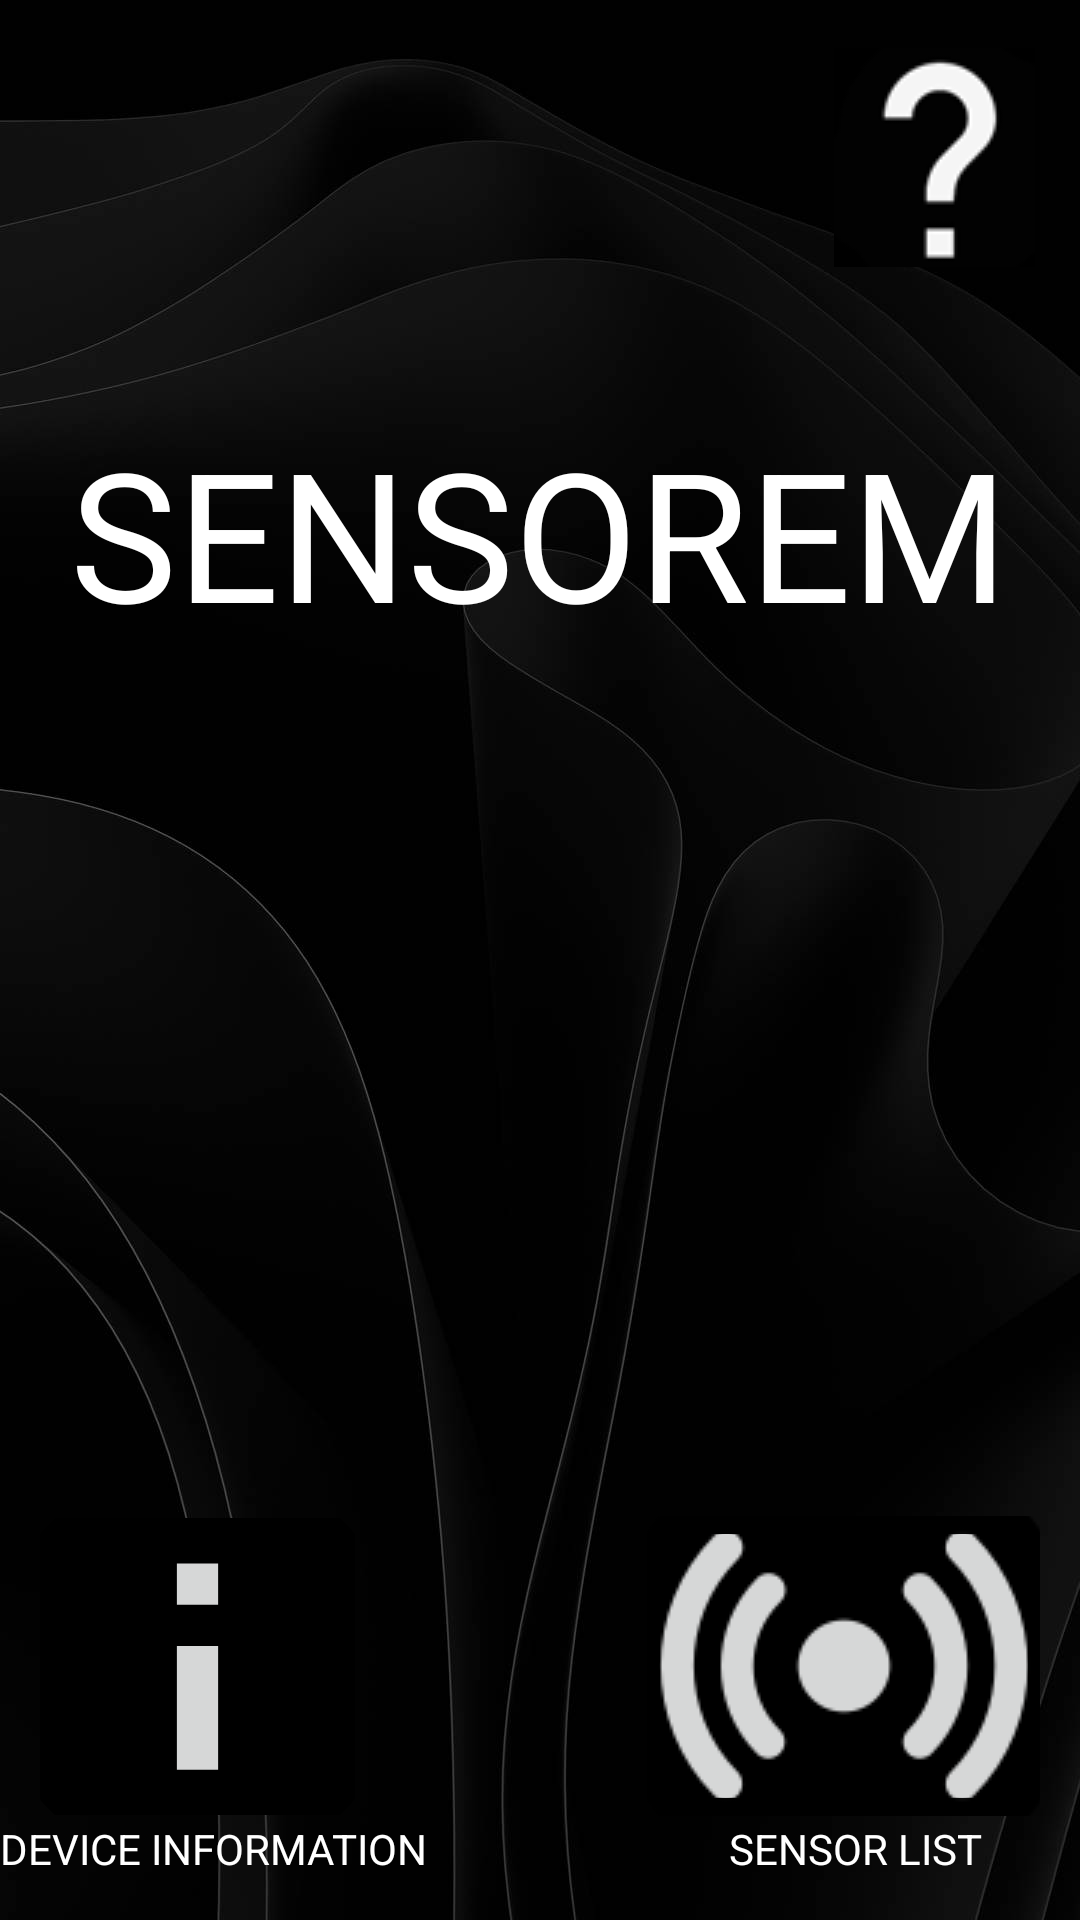

Reconstruct the res/layout file that produces this screen, plus the resources it refers to.
<!-- AndroidManifest.xml: application theme Theme.InputVariablesAndOperations -->
<!-- res/layout/activity_main.xml -->
<?xml version="1.0" encoding="utf-8"?>
<androidx.constraintlayout.widget.ConstraintLayout xmlns:android="http://schemas.android.com/apk/res/android"
    xmlns:app="http://schemas.android.com/apk/res-auto"
    xmlns:tools="http://schemas.android.com/tools"
    android:id="@+id/mainlayout"
    android:layout_width="match_parent"
    android:layout_height="match_parent"
    android:background="@drawable/background"
    tools:context=".MainActivity">

    <Spinner
        android:id="@+id/spinner"
        android:layout_width="409dp"
        android:layout_height="wrap_content"

        android:backgroundTint="@color/white"
        app:layout_constraintBottom_toBottomOf="parent"
        app:layout_constraintEnd_toEndOf="parent"
        app:layout_constraintHorizontal_bias="0.0"
        app:layout_constraintStart_toStartOf="parent"
        app:layout_constraintTop_toTopOf="parent"
        app:layout_constraintVertical_bias="0.377" />

    <TextView
        android:id="@+id/textView3"
        android:layout_width="wrap_content"
        android:layout_height="wrap_content"
        android:text="@string/app_name_actual"
        android:textColor="@color/white"
        android:textSize="60sp"
        app:layout_constraintBottom_toBottomOf="parent"
        app:layout_constraintEnd_toEndOf="parent"
        app:layout_constraintHorizontal_bias="0.494"
        app:layout_constraintStart_toStartOf="parent"
        app:layout_constraintTop_toTopOf="parent"
        app:layout_constraintVertical_bias="0.245" />

    <ImageButton
        android:id="@+id/info_icon"
        android:layout_width="105dp"
        android:layout_height="99dp"
        app:layout_constraintBottom_toBottomOf="parent"
        app:layout_constraintEnd_toEndOf="parent"
        app:layout_constraintHorizontal_bias="0.052"
        app:layout_constraintStart_toStartOf="parent"
        app:layout_constraintTop_toTopOf="parent"
        app:layout_constraintVertical_bias="0.935"
        app:srcCompat="@drawable/baseline_info_24" />

    <ImageButton
        android:id="@+id/ImageButton2"
        android:layout_width="131dp"
        android:layout_height="100dp"
        app:layout_constraintBottom_toBottomOf="parent"
        app:layout_constraintEnd_toEndOf="parent"
        app:layout_constraintHorizontal_bias="0.942"
        app:layout_constraintStart_toStartOf="parent"
        app:layout_constraintTop_toTopOf="parent"
        app:layout_constraintVertical_bias="0.936"
        app:srcCompat="@drawable/sensorinfodark" />

    <ImageButton
        android:id="@+id/help_icon"
        android:layout_width="70dp"
        android:layout_height="78dp"
        app:layout_constraintBottom_toBottomOf="parent"
        app:layout_constraintEnd_toEndOf="parent"
        app:layout_constraintHorizontal_bias="0.953"
        app:layout_constraintStart_toStartOf="parent"
        app:layout_constraintTop_toTopOf="parent"
        app:layout_constraintVertical_bias="0.024"
        app:srcCompat="@drawable/img" />

    <TextView
        android:id="@+id/info_text"
        android:layout_width="wrap_content"
        android:layout_height="wrap_content"
        android:shadowColor="@color/white"
        android:text="@string/info_icon"
        android:textColor="@color/white"
        app:layout_constraintBottom_toBottomOf="parent"
        app:layout_constraintEnd_toEndOf="parent"
        app:layout_constraintHorizontal_bias="0.0"
        app:layout_constraintStart_toStartOf="parent"
        app:layout_constraintTop_toTopOf="parent"
        app:layout_constraintVertical_bias="0.977" />

    <TextView
        android:id="@+id/sensor_text"
        android:layout_width="wrap_content"
        android:layout_height="wrap_content"
        android:text="@string/sensor_info"
        android:textColor="@color/white"
        app:layout_constraintBottom_toBottomOf="parent"
        app:layout_constraintEnd_toEndOf="parent"
        app:layout_constraintHorizontal_bias="0.881"
        app:layout_constraintStart_toStartOf="parent"
        app:layout_constraintTop_toTopOf="parent"
        app:layout_constraintVertical_bias="0.977" />


</androidx.constraintlayout.widget.ConstraintLayout>
<!-- resources referenced by this layout -->
<resources>
  <!-- drawable background: png bitmap (drawable, 349567 bytes) -->
  <!-- drawable baseline_info_24 (drawable) -->
  <vector android:height="165dp" android:tint="@color/black"
      android:viewportHeight="24" android:viewportWidth="24"
      android:width="165dp" xmlns:android="http://schemas.android.com/apk/res/android">
      <path android:fillColor="@android:color/black" android:pathData="M12,2C6.48,2 2,6.48 2,12s4.48,10 10,10 10,-4.48 10,-10S17.52,2 12,2zM13,17h-2v-6h2v6zM13,9h-2L11,7h2v2z"/>
  </vector>
  <!-- drawable img: png bitmap (drawable, 1834 bytes) -->
  <!-- drawable sensorinfodark: png bitmap (drawable, 5226 bytes) -->
  <string name="app_name_actual">SENSOREM</string>
  <string name="info_icon">DEVICE INFORMATION</string>
  <string name="sensor_info">SENSOR LIST</string>
  <style name="Theme.InputVariablesAndOperations" parent="Theme.MaterialComponents.DayNight.NoActionBar">
          
          <item name="colorPrimary">@color/purple_500</item>
          <item name="colorPrimaryVariant">@color/purple_700</item>
          <item name="colorOnPrimary">@color/white</item>
          
          <item name="colorSecondary">@color/teal_200</item>
          <item name="colorSecondaryVariant">@color/teal_700</item>
          <item name="colorOnSecondary">@color/black</item>
          
          <item name="android:statusBarColor">?attr/colorPrimaryVariant</item>
          
      </style>
  <!-- not gathered from this repository: default colours our renderer supplied (Android Studio template values) -->
  <color name="purple_500">#FF6200EE</color>
  <color name="purple_700">#FF3700B3</color>
  <color name="teal_200">#FF03DAC5</color>
  <color name="teal_700">#FF018786</color>
  <color name="black">#FF000000</color>
  <color name="white">#FFFFFFFF</color>
</resources>
